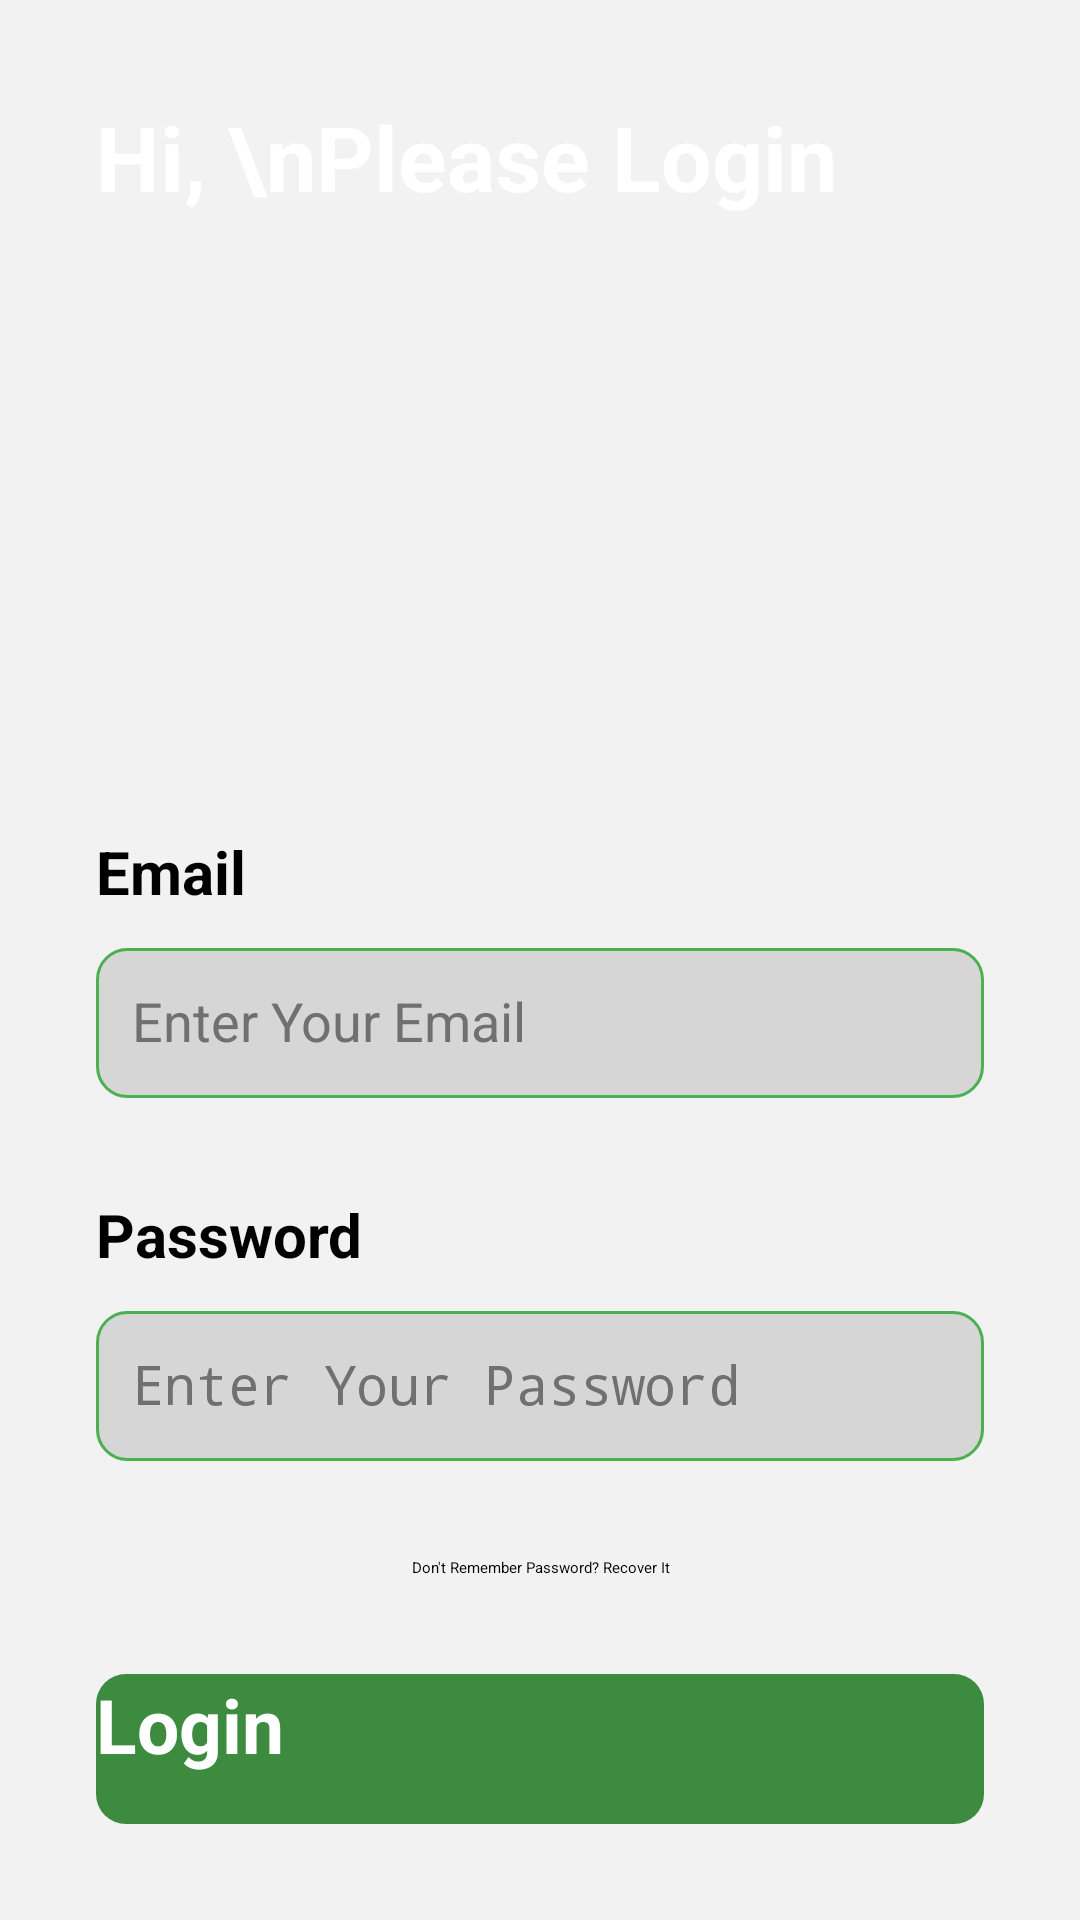

Here is an Android app screen rendered from its layout file. Give the layout XML and the strings, colors and styles it references.
<!-- AndroidManifest.xml: application theme Theme.VIMS -->
<!-- res/layout/activity_login.xml -->
<?xml version="1.0" encoding="utf-8"?>
<androidx.constraintlayout.widget.ConstraintLayout xmlns:android="http://schemas.android.com/apk/res/android"
    xmlns:app="http://schemas.android.com/apk/res-auto"
    xmlns:tools="http://schemas.android.com/tools"
    android:layout_width="match_parent"
    android:layout_height="match_parent"
    android:background="#F2F2F2"
    tools:context=".activity_login" >


    <ImageView
        android:id="@+id/imageView1"
        android:layout_width="wrap_content"
        android:layout_height="wrap_content"
        android:scaleType="centerCrop"
        android:src="@drawable/top_background"
        app:layout_constraintEnd_toEndOf="parent"
        app:layout_constraintTop_toTopOf="parent" />

    <TextView
        android:id="@+id/textView2"
        android:layout_width="wrap_content"
        android:layout_height="wrap_content"
        android:text="Hi, \nPlease Login"
        android:layout_marginTop="32dp"
        android:layout_marginStart="32dp"
        android:textSize="30sp"
        android:textStyle="bold"
        android:textColor="#ffffff"
        app:layout_constraintStart_toStartOf="parent"
        app:layout_constraintTop_toTopOf="parent" />

    <LinearLayout
        android:id="@+id/linearLayout"
        android:layout_width="match_parent"
        android:layout_height="wrap_content"
        android:orientation="vertical"
        android:padding="32dp"
        app:layout_constraintBottom_toBottomOf="parent"
        app:layout_constraintEnd_toEndOf="parent"
        app:layout_constraintHorizontal_bias="0.0"
        app:layout_constraintStart_toStartOf="parent"
        app:layout_constraintTop_toBottomOf="@+id/imageView1"
        app:layout_constraintVertical_bias="1.0">

        <TextView
            android:id="@+id/textView3"
            android:layout_width="match_parent"
            android:layout_height="wrap_content"
            android:text="Email"
            android:textColor="#000000"
            android:textSize="20sp"
            android:textStyle="bold" />

        <EditText
            android:id="@+id/editTextText"
            android:layout_width="match_parent"
            android:layout_height="50dp"
            android:layout_marginTop="12dp"
            android:background="@drawable/edittext_background"
            android:ems="10"
            android:hint="Enter Your Email"
            android:inputType="text"
            android:padding="12dp"
            android:textColor="#707070"
            android:textSize="18sp" />

        <TextView
            android:id="@+id/textView4"
            android:layout_width="match_parent"
            android:layout_height="wrap_content"
            android:layout_marginTop="32dp"
            android:text="Password"
            android:textColor="#000000"
            android:textSize="20sp"
            android:textStyle="bold" />

        <EditText
            android:id="@+id/editTextPassword"
            android:layout_width="match_parent"
            android:layout_height="50dp"
            android:layout_marginTop="12dp"
            android:background="@drawable/edittext_background"
            android:ems="10"
            android:hint="Enter Your Password"
            android:inputType="textPassword"
            android:padding="12dp"
            android:textColor="#707070"
            android:textSize="18sp" />

        <TextView
            android:id="@+id/textView5"
            android:layout_width="match_parent"
            android:layout_height="wrap_content"
            android:layout_marginTop="32dp"
            android:text="Don't Remember Password? Recover It"
            android:textAlignment="center" />

        <androidx.appcompat.widget.AppCompatButton
            android:id="@+id/button2"
            android:layout_width="match_parent"
            android:layout_height="50dp"
            android:layout_marginTop="32dp"
            android:background="@drawable/button_background"
            android:textColor="#ffffff"
            android:textSize="25sp"
            android:textStyle="bold"
            android:text="Login" />


    </LinearLayout>
</androidx.constraintlayout.widget.ConstraintLayout>
<!-- resources referenced by this layout -->
<resources>
  <!-- drawable button_background (drawable) -->
  <?xml version="1.0" encoding="utf-8"?>
  <selector xmlns:android="http://schemas.android.com/apk/res/android">
      <item>
          <shape android:shape="rectangle">
              <solid android:color="#3C8B3F"></solid>
              <corners android:radius="10dp"></corners>
  
  
  
          </shape>
  
      </item>
  </selector>
  <!-- drawable edittext_background (drawable) -->
  <?xml version="1.0" encoding="utf-8"?>
  <selector xmlns:android="http://schemas.android.com/apk/res/android">
  <item>
      <shape android:shape="rectangle">
          <solid android:color="#D7D6D7"></solid>
          <corners android:radius="10dp"></corners>
          <stroke android:color="#4CAF50" android:width="1dp"></stroke>
  
  
      </shape>
  
  </item>
  </selector>
</resources>
